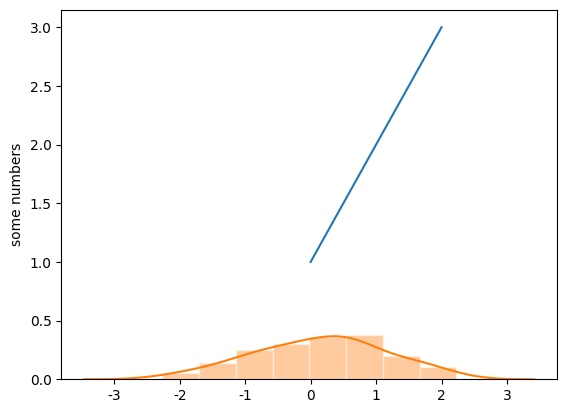

The matplotlib source for this figure:
# -*- coding:utf-8 -*-

# 绘图库

import matplotlib.pyplot as plt
import seaborn as sns
import numpy as np

plt.plot([1, 2, 3])

plt.ylabel("some numbers")

plt.show()

sns.set(color_codes=True)
x = np.random.normal(size=100)
sns.distplot(x)

